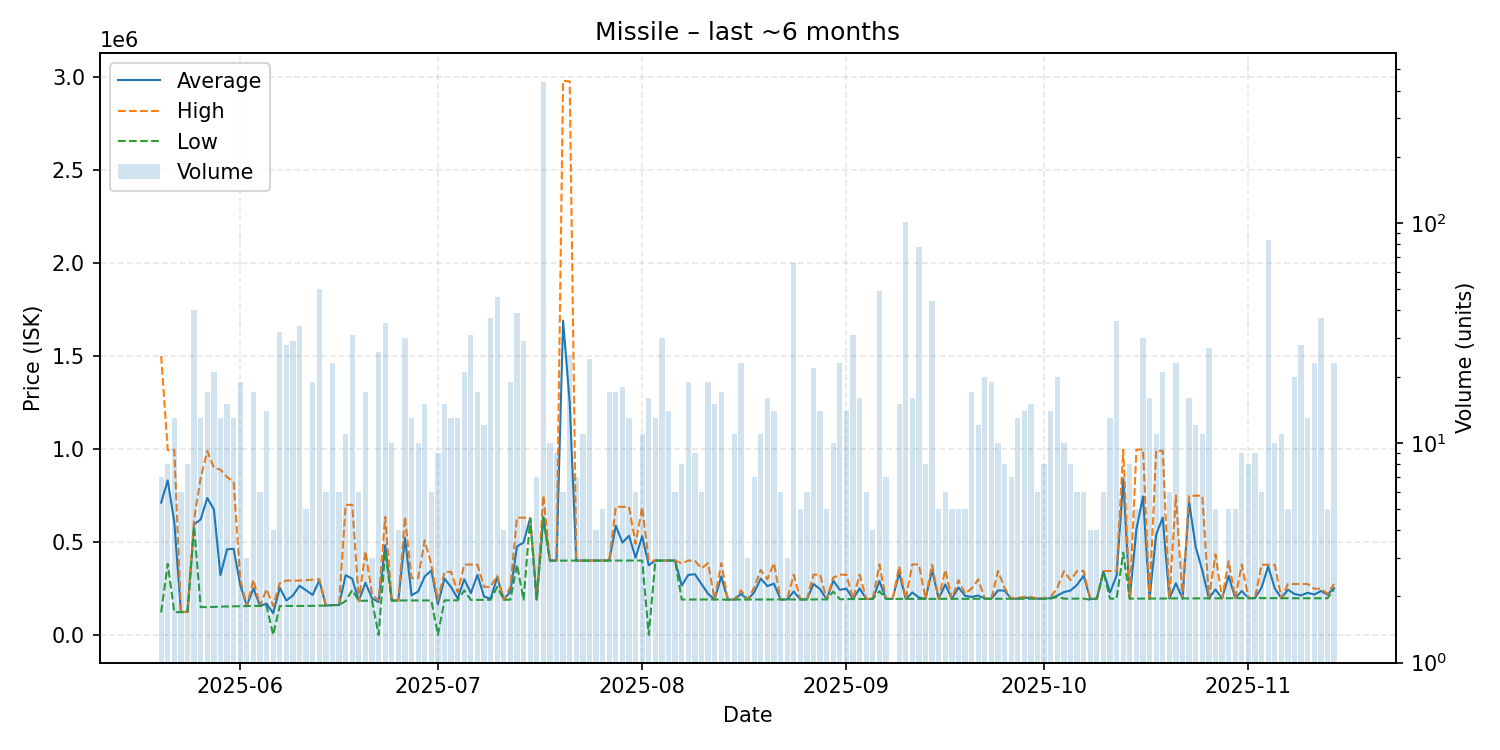

Values plotted in this chart, from the file beside it:
date, average, highest, lowest, order_count, volume
2025-05-20, 712357, 1500000, 121750, 5, 7
2025-05-21, 831075, 994250, 383000, 7, 8
2025-05-22, 605169, 994250, 122900, 9, 13
2025-05-23, 123633, 123900, 123300, 5, 6
2025-05-24, 124450, 124500, 124100, 5, 8
2025-05-25, 595245, 624800, 583600, 15, 40
2025-05-26, 621469, 844700, 150000, 9, 13
2025-05-27, 737006, 989100, 150400, 11, 17
2025-05-28, 675986, 899700, 151250, 12, 21
2025-05-29, 322538, 888900, 152700, 11, 13
2025-05-30, 461180, 849300, 153300, 11, 15
2025-05-31, 463731, 824450, 154400, 9, 13
2025-06-01, 269526, 300000, 155350, 10, 19
2025-06-02, 155933, 156600, 155600, 3, 3
2025-06-03, 251847, 296500, 156800, 12, 17
2025-06-04, 156700, 156800, 156200, 4, 6
2025-06-05, 169186, 246450, 156200, 10, 14
2025-06-06, 117425, 156200, 1000, 4, 4
2025-06-07, 254541, 279600, 156600, 15, 32
2025-06-08, 185746, 292900, 156600, 13, 28
2025-06-09, 213083, 292900, 156700, 11, 29
2025-06-10, 264965, 292900, 156700, 10, 34
2025-06-11, 240260, 295000, 156750, 5, 5
2025-06-12, 215679, 298000, 156750, 13, 19
2025-06-13, 294198, 300000, 157950, 6, 50
2025-06-14, 158867, 159200, 158200, 4, 6
2025-06-15, 161291, 161400, 160900, 11, 23
2025-06-16, 161433, 161600, 161400, 6, 6
2025-06-17, 322009, 699800, 182900, 8, 11
2025-06-18, 302794, 700000, 241900, 12, 31
2025-06-19, 184100, 184150, 184050, 6, 6
2025-06-20, 281118, 449950, 184600, 8, 17
2025-06-21, 196667, 220000, 185000, 3, 3
2025-06-22, 177854, 184900, 1000, 12, 26
2025-06-23, 483294, 634800, 449000, 10, 35
2025-06-24, 185230, 185300, 185200, 6, 10
2025-06-25, 185800, 185800, 185800, 3, 4
2025-06-26, 523633, 634700, 186000, 16, 30
2025-06-27, 213685, 305900, 186000, 7, 13
2025-06-28, 234060, 305900, 186200, 9, 10
2025-06-29, 314880, 508750, 186400, 13, 15
2025-06-30, 346967, 378900, 186200, 5, 6
2025-07-01, 165711, 186300, 1000, 3, 9
2025-07-02, 303967, 340000, 186700, 6, 15
2025-07-03, 257577, 340000, 186900, 8, 13
2025-07-04, 196846, 229900, 186900, 7, 13
2025-07-05, 299810, 378850, 240000, 16, 21
2025-07-06, 225481, 378900, 189000, 9, 31
2025-07-07, 323024, 378800, 189200, 7, 17
2025-07-08, 206767, 258900, 189400, 7, 12
2025-07-09, 195043, 258900, 189400, 10, 37
2025-07-10, 310876, 320000, 258900, 14, 46
2025-07-11, 189900, 189900, 189900, 4, 4
2025-07-12, 234153, 259800, 190100, 11, 19
2025-07-13, 476369, 631000, 378900, 15, 39
2025-07-14, 497452, 631000, 190400, 12, 29
2025-07-15, 628267, 629900, 625000, 2, 3
2025-07-16, 190586, 190800, 189600, 6, 7
2025-07-17, 633000, 750000, 631000, 41, 438
2025-07-18, 400030, 400100, 400000, 7, 10
... 119 more rows
